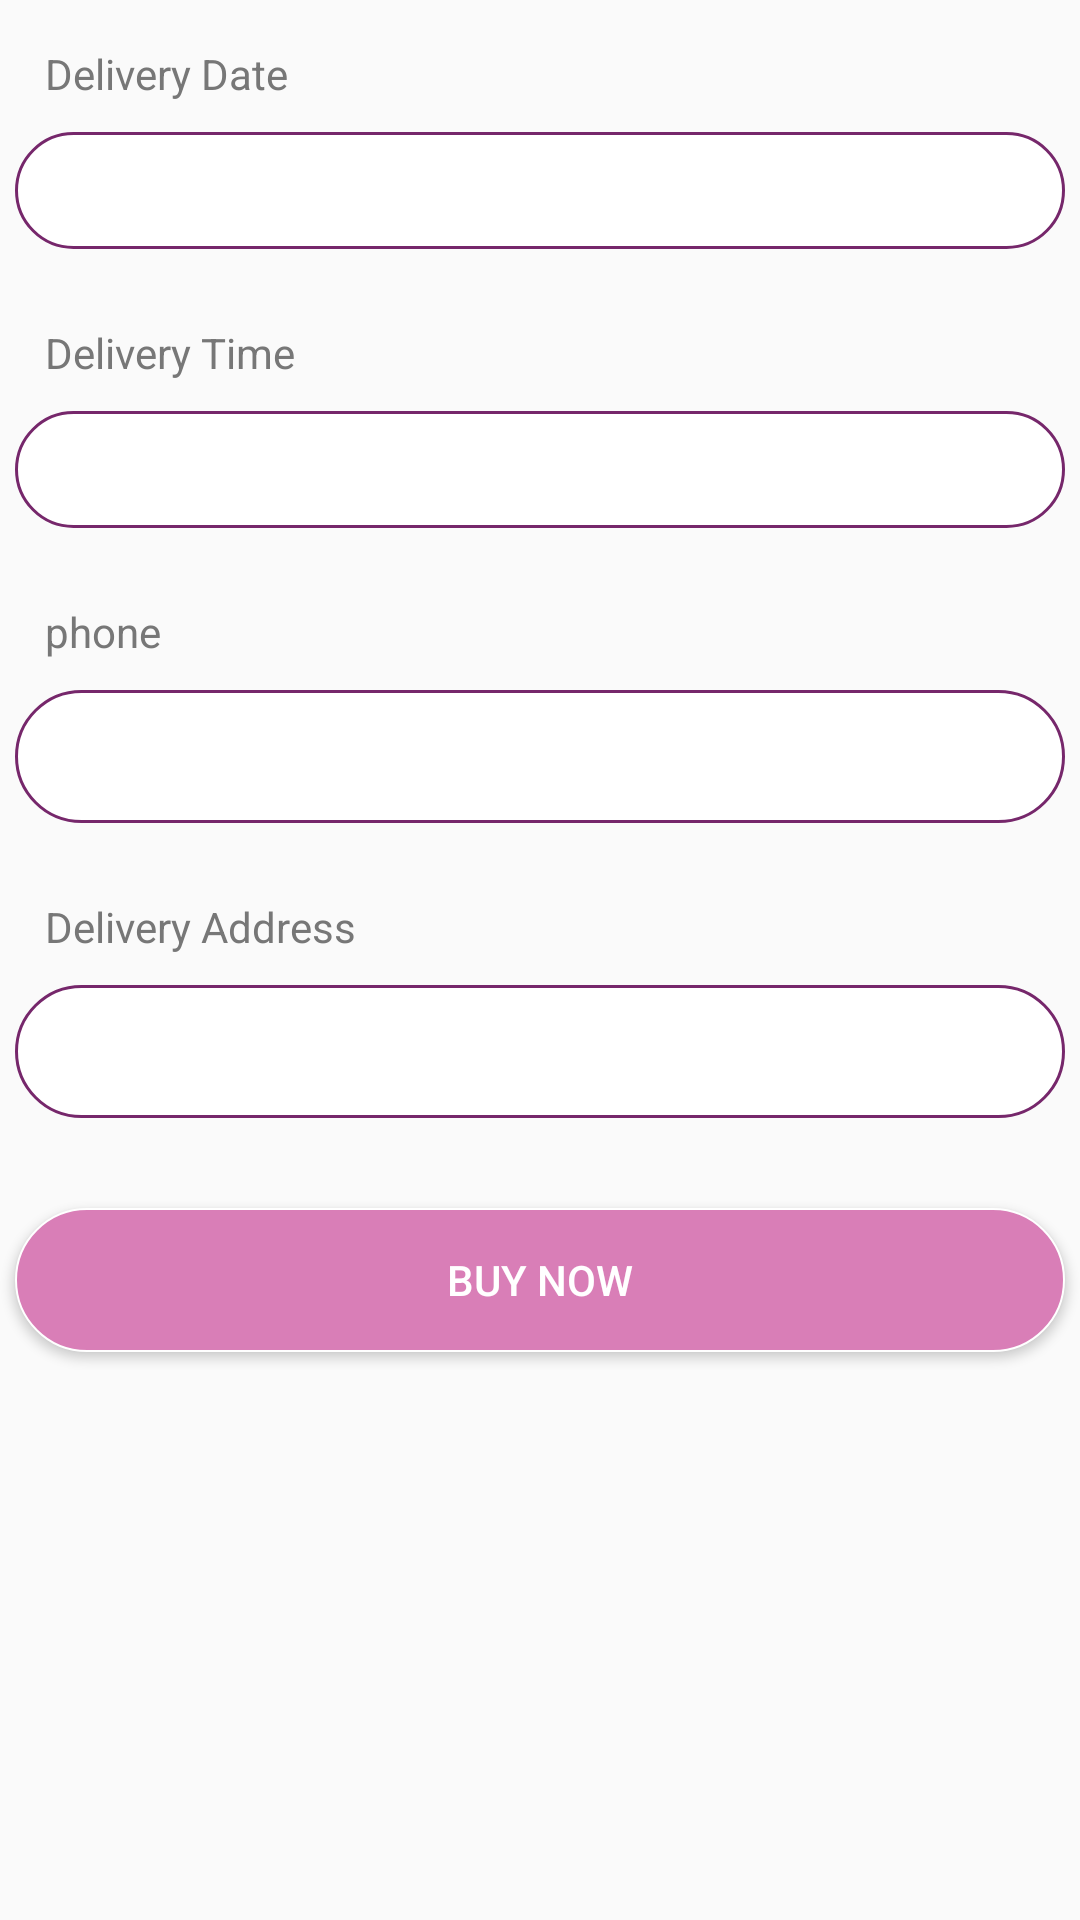

Produce the Android XML layout that renders to this screen, including the resource entries it uses.
<!-- AndroidManifest.xml: application theme AppTheme -->
<!-- res/layout/fragment_shopping_details.xml -->
<?xml version="1.0" encoding="utf-8"?>
<ScrollView xmlns:android="http://schemas.android.com/apk/res/android"
    xmlns:tools="http://schemas.android.com/tools"
    android:layout_width="match_parent"
    android:layout_height="match_parent"
    tools:context=".Fragments.Shopping.ShoppingDetailsFragment">

    <LinearLayout
        android:layout_width="match_parent"
        android:layout_height="wrap_content"
        android:orientation="vertical">

        <TextView
            android:layout_width="match_parent"
            android:layout_height="wrap_content"
            android:text="@string/deliveryDate"
            android:padding="10dp"
            android:layout_marginTop="5dp"
            android:layout_marginStart="5dp"
            android:layout_marginEnd="5dp"
            android:layout_marginLeft="5dp"
            android:layout_marginRight="5dp"
            android:textColor="@color/dark_gray"/>


        <TextView
            android:inputType="date"
            android:id="@+id/shop_order_DeliveryDate"
            android:layout_width="match_parent"
            android:layout_height="wrap_content"
            android:background="@drawable/edittext_back"
            android:layout_marginBottom="10dp"
            android:layout_marginStart="5dp"
            android:layout_marginEnd="5dp"
            android:layout_marginLeft="5dp"
            android:layout_marginRight="5dp"/>

        <TextView
            android:layout_width="match_parent"
            android:layout_height="wrap_content"
            android:text="@string/deliveryTime"
            android:padding="10dp"
            android:layout_marginTop="5dp"
            android:layout_marginStart="5dp"
            android:layout_marginEnd="5dp"
            android:layout_marginLeft="5dp"
            android:layout_marginRight="5dp"
            android:textColor="@color/dark_gray"/>

        <TextView
            android:inputType="time"
            android:id="@+id/shop_order_DeliveryTime"
            android:layout_width="match_parent"
            android:layout_height="wrap_content"
            android:background="@drawable/edittext_back"
            android:layout_marginBottom="10dp"
            android:layout_marginStart="5dp"
            android:layout_marginEnd="5dp"
            android:layout_marginLeft="5dp"
            android:layout_marginRight="5dp"/>

        <TextView
            android:layout_width="match_parent"
            android:layout_height="wrap_content"
            android:text="@string/phone"
            android:padding="10dp"
            android:layout_marginTop="5dp"
            android:layout_marginStart="5dp"
            android:layout_marginEnd="5dp"
            android:layout_marginLeft="5dp"
            android:layout_marginRight="5dp"
            android:textColor="@color/dark_gray"/>

        <EditText
            android:inputType="phone"
            android:labelFor="@id/shop_order_phone"
            android:id="@+id/shop_order_phone"
            android:hint="@string/empty_text"
            android:layout_width="match_parent"
            android:layout_height="wrap_content"
            android:background="@drawable/edittext_back"
            android:layout_marginBottom="10dp"
            android:layout_marginStart="5dp"
            android:layout_marginEnd="5dp"
            android:layout_marginLeft="5dp"
            android:layout_marginRight="5dp"/>

        <TextView
            android:layout_width="match_parent"
            android:layout_height="wrap_content"
            android:text="@string/deliverAddress"
            android:padding="10dp"
            android:layout_marginTop="5dp"
            android:layout_marginStart="5dp"
            android:layout_marginEnd="5dp"
            android:layout_marginLeft="5dp"
            android:layout_marginRight="5dp"
            android:textColor="@color/dark_gray"/>

        <EditText
            android:inputType="text"
            android:labelFor="@id/shop_order_address"
            android:id="@+id/shop_order_address"
            android:layout_width="match_parent"
            android:hint="@string/empty_text"
            android:layout_height="wrap_content"
            android:background="@drawable/edittext_back"
            android:layout_marginBottom="10dp"
            android:layout_marginStart="5dp"
            android:layout_marginEnd="5dp"
            android:layout_marginLeft="5dp"
            android:layout_marginRight="5dp"/>

        <Button
            android:id="@+id/shop_buyNow"
            android:layout_width="match_parent"
            android:layout_height="wrap_content"
            android:layout_marginStart="5dp"
            android:layout_marginEnd="5dp"
            android:layout_marginLeft="5dp"
            android:layout_marginRight="5dp"
            android:layout_marginBottom="20dp"
            android:layout_marginTop="20dp"
            android:text="@string/buyNow"
            android:textColor="@color/white"
            android:background="@drawable/btn_back"/>

    </LinearLayout>

</ScrollView>
<!-- resources referenced by this layout -->
<resources>
  <color name="dark_gray">#777</color>
  <color name="white">#fff</color>
  <!-- drawable btn_back (drawable) -->
  <?xml version="1.0" encoding="utf-8"?>
  <shape xmlns:android="http://schemas.android.com/apk/res/android"
      android:shape="rectangle">
  
      <gradient android:angle="270"/>
      <corners android:radius="25dp"/>
      <solid android:color="@color/colorAccent"/>
      <stroke android:color="@color/white" android:width="0.5dp"/>
  
  </shape>
  <!-- drawable edittext_back (drawable) -->
  <?xml version="1.0" encoding="utf-8"?>
  <shape xmlns:android="http://schemas.android.com/apk/res/android"
      android:shape="rectangle">
  
      <stroke android:color="@color/colorPrimary"
          android:width="1dp"/>
      <solid android:color="@color/white"/>
      <corners android:radius="100dp"/>
      <padding android:bottom="10dp"
          android:left="10dp"
          android:right="10dp"
          android:top="10dp"/>
  
  </shape>
  <string name="buyNow">Buy Now</string>
  <string name="deliverAddress">Delivery Address</string>
  <string name="deliveryDate">Delivery Date</string>
  <string name="deliveryTime">Delivery Time</string>
  <string name="empty_text" />
  <string name="phone">phone</string>
  <style name="AppTheme" parent="Theme.AppCompat.Light.NoActionBar">
          
          <item name="colorPrimary">@color/colorPrimary</item>
          <item name="colorPrimaryDark">@color/colorPrimaryDark</item>
          <item name="colorAccent">@color/colorAccent</item>
          <item name="drawerArrowStyle">@style/DrawerArrowStyle</item>
          <item name="windowActionBar">false</item>
          <item name="windowNoTitle">true</item>
      </style>
  <color name="colorAccent">#d97eb7</color>
  <color name="colorPrimary">#76276b</color>
  <color name="colorPrimaryDark">#380629</color>
  <style name="DrawerArrowStyle" parent="Widget.AppCompat.DrawerArrowToggle">
          <item name="spinBars">true</item>
          <item name="color">@color/white</item>
      </style>
</resources>
